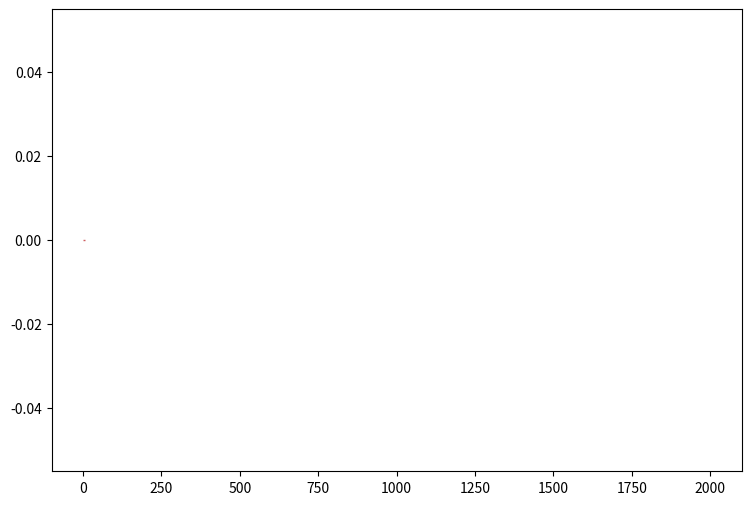

The matplotlib source for this figure: (Note: this script raises an exception after producing the figure.)
def selection_11():

    # Library import
    import numpy
    import matplotlib
    import matplotlib.pyplot   as plt
    import matplotlib.gridspec as gridspec

    # Library version
    matplotlib_version = matplotlib.__version__
    numpy_version      = numpy.__version__

    # Histo binning
    xBinning = numpy.linspace(0.0,2000.0,401,endpoint=True)

    # Creating data sequence: middle of each bin
    xData = numpy.array([2.5,7.5,12.5,17.5,22.5,27.5,32.5,37.5,42.5,47.5,52.5,57.5,62.5,67.5,72.5,77.5,82.5,87.5,92.5,97.5,102.5,107.5,112.5,117.5,122.5,127.5,132.5,137.5,142.5,147.5,152.5,157.5,162.5,167.5,172.5,177.5,182.5,187.5,192.5,197.5,202.5,207.5,212.5,217.5,222.5,227.5,232.5,237.5,242.5,247.5,252.5,257.5,262.5,267.5,272.5,277.5,282.5,287.5,292.5,297.5,302.5,307.5,312.5,317.5,322.5,327.5,332.5,337.5,342.5,347.5,352.5,357.5,362.5,367.5,372.5,377.5,382.5,387.5,392.5,397.5,402.5,407.5,412.5,417.5,422.5,427.5,432.5,437.5,442.5,447.5,452.5,457.5,462.5,467.5,472.5,477.5,482.5,487.5,492.5,497.5,502.5,507.5,512.5,517.5,522.5,527.5,532.5,537.5,542.5,547.5,552.5,557.5,562.5,567.5,572.5,577.5,582.5,587.5,592.5,597.5,602.5,607.5,612.5,617.5,622.5,627.5,632.5,637.5,642.5,647.5,652.5,657.5,662.5,667.5,672.5,677.5,682.5,687.5,692.5,697.5,702.5,707.5,712.5,717.5,722.5,727.5,732.5,737.5,742.5,747.5,752.5,757.5,762.5,767.5,772.5,777.5,782.5,787.5,792.5,797.5,802.5,807.5,812.5,817.5,822.5,827.5,832.5,837.5,842.5,847.5,852.5,857.5,862.5,867.5,872.5,877.5,882.5,887.5,892.5,897.5,902.5,907.5,912.5,917.5,922.5,927.5,932.5,937.5,942.5,947.5,952.5,957.5,962.5,967.5,972.5,977.5,982.5,987.5,992.5,997.5,1002.5,1007.5,1012.5,1017.5,1022.5,1027.5,1032.5,1037.5,1042.5,1047.5,1052.5,1057.5,1062.5,1067.5,1072.5,1077.5,1082.5,1087.5,1092.5,1097.5,1102.5,1107.5,1112.5,1117.5,1122.5,1127.5,1132.5,1137.5,1142.5,1147.5,1152.5,1157.5,1162.5,1167.5,1172.5,1177.5,1182.5,1187.5,1192.5,1197.5,1202.5,1207.5,1212.5,1217.5,1222.5,1227.5,1232.5,1237.5,1242.5,1247.5,1252.5,1257.5,1262.5,1267.5,1272.5,1277.5,1282.5,1287.5,1292.5,1297.5,1302.5,1307.5,1312.5,1317.5,1322.5,1327.5,1332.5,1337.5,1342.5,1347.5,1352.5,1357.5,1362.5,1367.5,1372.5,1377.5,1382.5,1387.5,1392.5,1397.5,1402.5,1407.5,1412.5,1417.5,1422.5,1427.5,1432.5,1437.5,1442.5,1447.5,1452.5,1457.5,1462.5,1467.5,1472.5,1477.5,1482.5,1487.5,1492.5,1497.5,1502.5,1507.5,1512.5,1517.5,1522.5,1527.5,1532.5,1537.5,1542.5,1547.5,1552.5,1557.5,1562.5,1567.5,1572.5,1577.5,1582.5,1587.5,1592.5,1597.5,1602.5,1607.5,1612.5,1617.5,1622.5,1627.5,1632.5,1637.5,1642.5,1647.5,1652.5,1657.5,1662.5,1667.5,1672.5,1677.5,1682.5,1687.5,1692.5,1697.5,1702.5,1707.5,1712.5,1717.5,1722.5,1727.5,1732.5,1737.5,1742.5,1747.5,1752.5,1757.5,1762.5,1767.5,1772.5,1777.5,1782.5,1787.5,1792.5,1797.5,1802.5,1807.5,1812.5,1817.5,1822.5,1827.5,1832.5,1837.5,1842.5,1847.5,1852.5,1857.5,1862.5,1867.5,1872.5,1877.5,1882.5,1887.5,1892.5,1897.5,1902.5,1907.5,1912.5,1917.5,1922.5,1927.5,1932.5,1937.5,1942.5,1947.5,1952.5,1957.5,1962.5,1967.5,1972.5,1977.5,1982.5,1987.5,1992.5,1997.5])

    # Creating weights for histo: y12_PT_0
    y12_PT_0_weights = numpy.array([0.0,0.0,0.0,0.0,0.0,0.0,0.0,0.0,0.0,0.0,0.0,0.0,0.0,0.0,0.0,0.0,0.0,0.0,0.0,0.0,0.0,0.0,0.0,0.0,0.0,0.0,0.0,0.0,0.0,0.0,0.0,0.0,0.0,0.0,0.0,0.0,0.0,0.0,0.0,0.0,0.0,0.0,0.0,0.0,0.0,0.0,0.0,0.0,0.0,0.0,0.0,0.0,0.0,0.0,0.0,0.0,0.0,0.0,0.0,0.0,0.0,0.0,0.0,0.0,0.0,0.0,0.0,0.0,0.0,0.0,0.0,0.0,0.0,0.0,0.0,0.0,0.0,0.0,0.0,0.0,0.0,0.0,0.0,0.0,0.0,0.0,0.0,0.0,0.0,0.0,0.0,0.0,0.0,0.0,0.0,0.0,0.0,0.0,0.0,0.0,0.0,0.0,0.0,0.0,0.0,0.0,0.0,0.0,0.0,0.0,0.0,0.0,0.0,0.0,0.0,0.0,0.0,0.0,0.0,0.0,0.0,0.0,0.0,0.0,0.0,0.0,0.0,0.0,0.0,0.0,0.0,0.0,0.0,0.0,0.0,0.0,0.0,0.0,0.0,0.0,0.0,0.0,0.0,0.0,0.0,0.0,0.0,0.0,0.0,0.0,0.0,0.0,0.0,0.0,0.0,0.0,0.0,0.0,0.0,0.0,0.0,0.0,0.0,0.0,0.0,0.0,0.0,0.0,0.0,0.0,0.0,0.0,0.0,0.0,0.0,0.0,0.0,0.0,0.0,0.0,0.0,0.0,0.0,0.0,0.0,0.0,0.0,0.0,0.0,0.0,0.0,0.0,0.0,0.0,0.0,0.0,0.0,0.0,0.0,0.0,0.0,0.0,0.0,0.0,0.0,0.0,0.0,0.0,0.0,0.0,0.0,0.0,0.0,0.0,0.0,0.0,0.0,0.0,0.0,0.0,0.0,0.0,0.0,0.0,0.0,0.0,0.0,0.0,0.0,0.0,0.0,0.0,0.0,0.0,0.0,0.0,0.0,0.0,0.0,0.0,0.0,0.0,0.0,0.0,0.0,0.0,0.0,0.0,0.0,0.0,0.0,0.0,0.0,0.0,0.0,0.0,0.0,0.0,0.0,0.0,0.0,0.0,0.0,0.0,0.0,0.0,0.0,0.0,0.0,0.0,0.0,0.0,0.0,0.0,0.0,0.0,0.0,0.0,0.0,0.0,0.0,0.0,0.0,0.0,0.0,0.0,0.0,0.0,0.0,0.0,0.0,0.0,0.0,0.0,0.0,0.0,0.0,0.0,0.0,0.0,0.0,0.0,0.0,0.0,0.0,0.0,0.0,0.0,0.0,0.0,0.0,0.0,0.0,0.0,0.0,0.0,0.0,0.0,0.0,0.0,0.0,0.0,0.0,0.0,0.0,0.0,0.0,0.0,0.0,0.0,0.0,0.0,0.0,0.0,0.0,0.0,0.0,0.0,0.0,0.0,0.0,0.0,0.0,0.0,0.0,0.0,0.0,0.0,0.0,0.0,0.0,0.0,0.0,0.0,0.0,0.0,0.0,0.0,0.0,0.0,0.0,0.0,0.0,0.0,0.0,0.0,0.0,0.0,0.0,0.0,0.0,0.0,0.0,0.0,0.0,0.0,0.0,0.0,0.0,0.0,0.0,0.0,0.0,0.0,0.0,0.0,0.0,0.0,0.0,0.0,0.0,0.0,0.0,0.0,0.0,0.0,0.0,0.0,0.0,0.0])

    # Creating weights for histo: y12_PT_1
    y12_PT_1_weights = numpy.array([0.0,0.0,0.0,0.0,0.0,0.0,0.0,0.0,0.0,0.0,0.0,0.0,0.0,0.0,0.0,0.0,0.0,0.0,0.0,0.0,0.0,0.0,0.0,0.0,0.0,0.0,0.0,0.0,0.0,0.0,0.0,0.0,0.0,0.0,0.0,0.0,0.0,0.0,0.0,0.0,0.0,0.0,0.0,0.0,0.0,0.0,0.0,0.0,0.0,0.0,0.0,0.0,0.0,0.0,0.0,0.0,0.0,0.0,0.0,0.0,0.0,0.0,0.0,0.0,0.0,0.0,0.0,0.0,0.0,0.0,0.0,0.0,0.0,0.0,0.0,0.0,0.0,0.0,0.0,0.0,0.0,0.0,0.0,0.0,0.0,0.0,0.0,0.0,0.0,0.0,0.0,0.0,0.0,0.0,0.0,0.0,0.0,0.0,0.0,0.0,0.0,0.0,0.0,0.0,0.0,0.0,0.0,0.0,0.0,0.0,0.0,0.0,0.0,0.0,0.0,0.0,0.0,0.0,0.0,0.0,0.0,0.0,0.0,0.0,0.0,0.0,0.0,0.0,0.0,0.0,0.0,0.0,0.0,0.0,0.0,0.0,0.0,0.0,0.0,0.0,0.0,0.0,0.0,0.0,0.0,0.0,0.0,0.0,0.0,0.0,0.0,0.0,0.0,0.0,0.0,0.0,0.0,0.0,0.0,0.0,0.0,0.0,0.0,0.0,0.0,0.0,0.0,0.0,0.0,0.0,0.0,0.0,0.0,0.0,0.0,0.0,0.0,0.0,0.0,0.0,0.0,0.0,0.0,0.0,0.0,0.0,0.0,0.0,0.0,0.0,0.0,0.0,0.0,0.0,0.0,0.0,0.0,0.0,0.0,0.0,0.0,0.0,0.0,0.0,0.0,0.0,0.0,0.0,0.0,0.0,0.0,0.0,0.0,0.0,0.0,0.0,0.0,0.0,0.0,0.0,0.0,0.0,0.0,0.0,0.0,0.0,0.0,0.0,0.0,0.0,0.0,0.0,0.0,0.0,0.0,0.0,0.0,0.0,0.0,0.0,0.0,0.0,0.0,0.0,0.0,0.0,0.0,0.0,0.0,0.0,0.0,0.0,0.0,0.0,0.0,0.0,0.0,0.0,0.0,0.0,0.0,0.0,0.0,0.0,0.0,0.0,0.0,0.0,0.0,0.0,0.0,0.0,0.0,0.0,0.0,0.0,0.0,0.0,0.0,0.0,0.0,0.0,0.0,0.0,0.0,0.0,0.0,0.0,0.0,0.0,0.0,0.0,0.0,0.0,0.0,0.0,0.0,0.0,0.0,0.0,0.0,0.0,0.0,0.0,0.0,0.0,0.0,0.0,0.0,0.0,0.0,0.0,0.0,0.0,0.0,0.0,0.0,0.0,0.0,0.0,0.0,0.0,0.0,0.0,0.0,0.0,0.0,0.0,0.0,0.0,0.0,0.0,0.0,0.0,0.0,0.0,0.0,0.0,0.0,0.0,0.0,0.0,0.0,0.0,0.0,0.0,0.0,0.0,0.0,0.0,0.0,0.0,0.0,0.0,0.0,0.0,0.0,0.0,0.0,0.0,0.0,0.0,0.0,0.0,0.0,0.0,0.0,0.0,0.0,0.0,0.0,0.0,0.0,0.0,0.0,0.0,0.0,0.0,0.0,0.0,0.0,0.0,0.0,0.0,0.0,0.0,0.0,0.0,0.0,0.0,0.0,0.0,0.0,0.0,0.0,0.0,0.0,0.0,0.0,0.0])

    # Creating a new Canvas
    fig   = plt.figure(figsize=(12,6),dpi=80)
    frame = gridspec.GridSpec(1,1,right=0.7)
    pad   = fig.add_subplot(frame[0])

    # Creating a new Stack
    pad.hist(x=xData, bins=xBinning, weights=y12_PT_0_weights+y12_PT_1_weights,\
             label="$signal4TeV$", rwidth=1.0,\
             color="#ce5e60", edgecolor="#ce5e60", linewidth=1, linestyle="solid",\
             bottom=None, cumulative=False, normed=False, align="mid", orientation="vertical")

    pad.hist(x=xData, bins=xBinning, weights=y12_PT_0_weights,\
             label="$signal1TeV$", rwidth=1.0,\
             color="#5954d8", edgecolor="#5954d8", linewidth=1, linestyle="solid",\
             bottom=None, cumulative=False, normed=False, align="mid", orientation="vertical")


    # Axis
    plt.rc('text',usetex=False)
    plt.xlabel(r"p_{T} [ a_{2} ]   ( GeV ) ",\
               fontsize=16,color="black")
    plt.ylabel(r"$\mathrm{Events}$ $(\mathcal{L}_{\mathrm{int}} = 40.0\ \mathrm{fb}^{-1})$ ",\
               fontsize=16,color="black")

    # Boundary of y-axis
    ymax=(y12_PT_0_weights+y12_PT_1_weights).max()*1.1
    ymin=0 # linear scale
    #ymin=min([x for x in (y12_PT_0_weights+y12_PT_1_weights) if x])/100. # log scale
    plt.gca().set_ylim(ymin,ymax)

    # Log/Linear scale for X-axis
    plt.gca().set_xscale("linear")
    #plt.gca().set_xscale("log",nonposx="clip")

    # Log/Linear scale for Y-axis
    plt.gca().set_yscale("linear")
    #plt.gca().set_yscale("log",nonposy="clip")

    # Legend
    plt.legend(bbox_to_anchor=(1.05,1), loc=2, borderaxespad=0.)

    # Saving the image
    plt.savefig('../../HTML/MadAnalysis5job_0/selection_11.png')
    plt.savefig('../../PDF/MadAnalysis5job_0/selection_11.png')
    plt.savefig('../../DVI/MadAnalysis5job_0/selection_11.eps')

# Running!
if __name__ == '__main__':
    selection_11()
